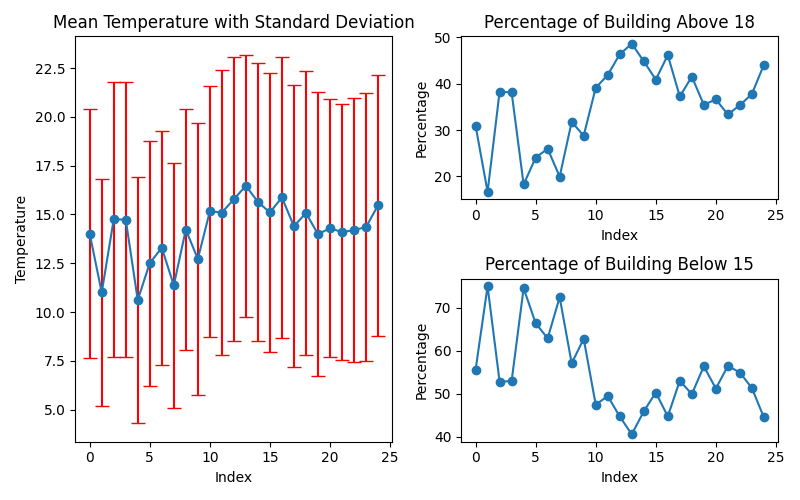

Source data for this figure (header and first rows):
building_id, mean_temp, std_temp, pct_above_18, pct_below_15
10000, 14.01, 6.367, 30.94, 55.54
10009, 11, 5.811, 16.67, 74.97
10014, 14.74, 7.038, 38.26, 52.81
10019, 14.74, 7.03, 38.15, 52.93
10029, 10.62, 6.317, 18.26, 74.51
10031, 12.51, 6.278, 24.04, 66.4
10051, 13.29, 5.999, 25.98, 62.86
10053, 11.37, 6.261, 19.95, 72.41
10056, 14.22, 6.179, 31.76, 57.06
10064, 12.72, 6.964, 28.79, 62.76
10075, 15.16, 6.441, 39.12, 47.46
10079, 15.09, 7.314, 41.9, 49.45
10080, 15.78, 7.281, 46.37, 44.71
10082, 16.47, 6.713, 48.64, 40.56
10083, 15.64, 7.121, 44.86, 45.89
10084, 15.1, 7.151, 40.91, 50.27
10085, 15.87, 7.193, 46.18, 44.73
10086, 14.39, 7.216, 37.26, 53.02
10087, 15.07, 7.276, 41.53, 49.9
10089, 13.99, 7.276, 35.46, 56.36
10090, 14.29, 6.619, 36.62, 51.2
10093, 14.1, 6.567, 33.38, 56.46
10094, 14.19, 6.762, 35.38, 54.93
10097, 14.35, 6.862, 37.79, 51.31
10117, 15.46, 6.682, 44.12, 44.48
